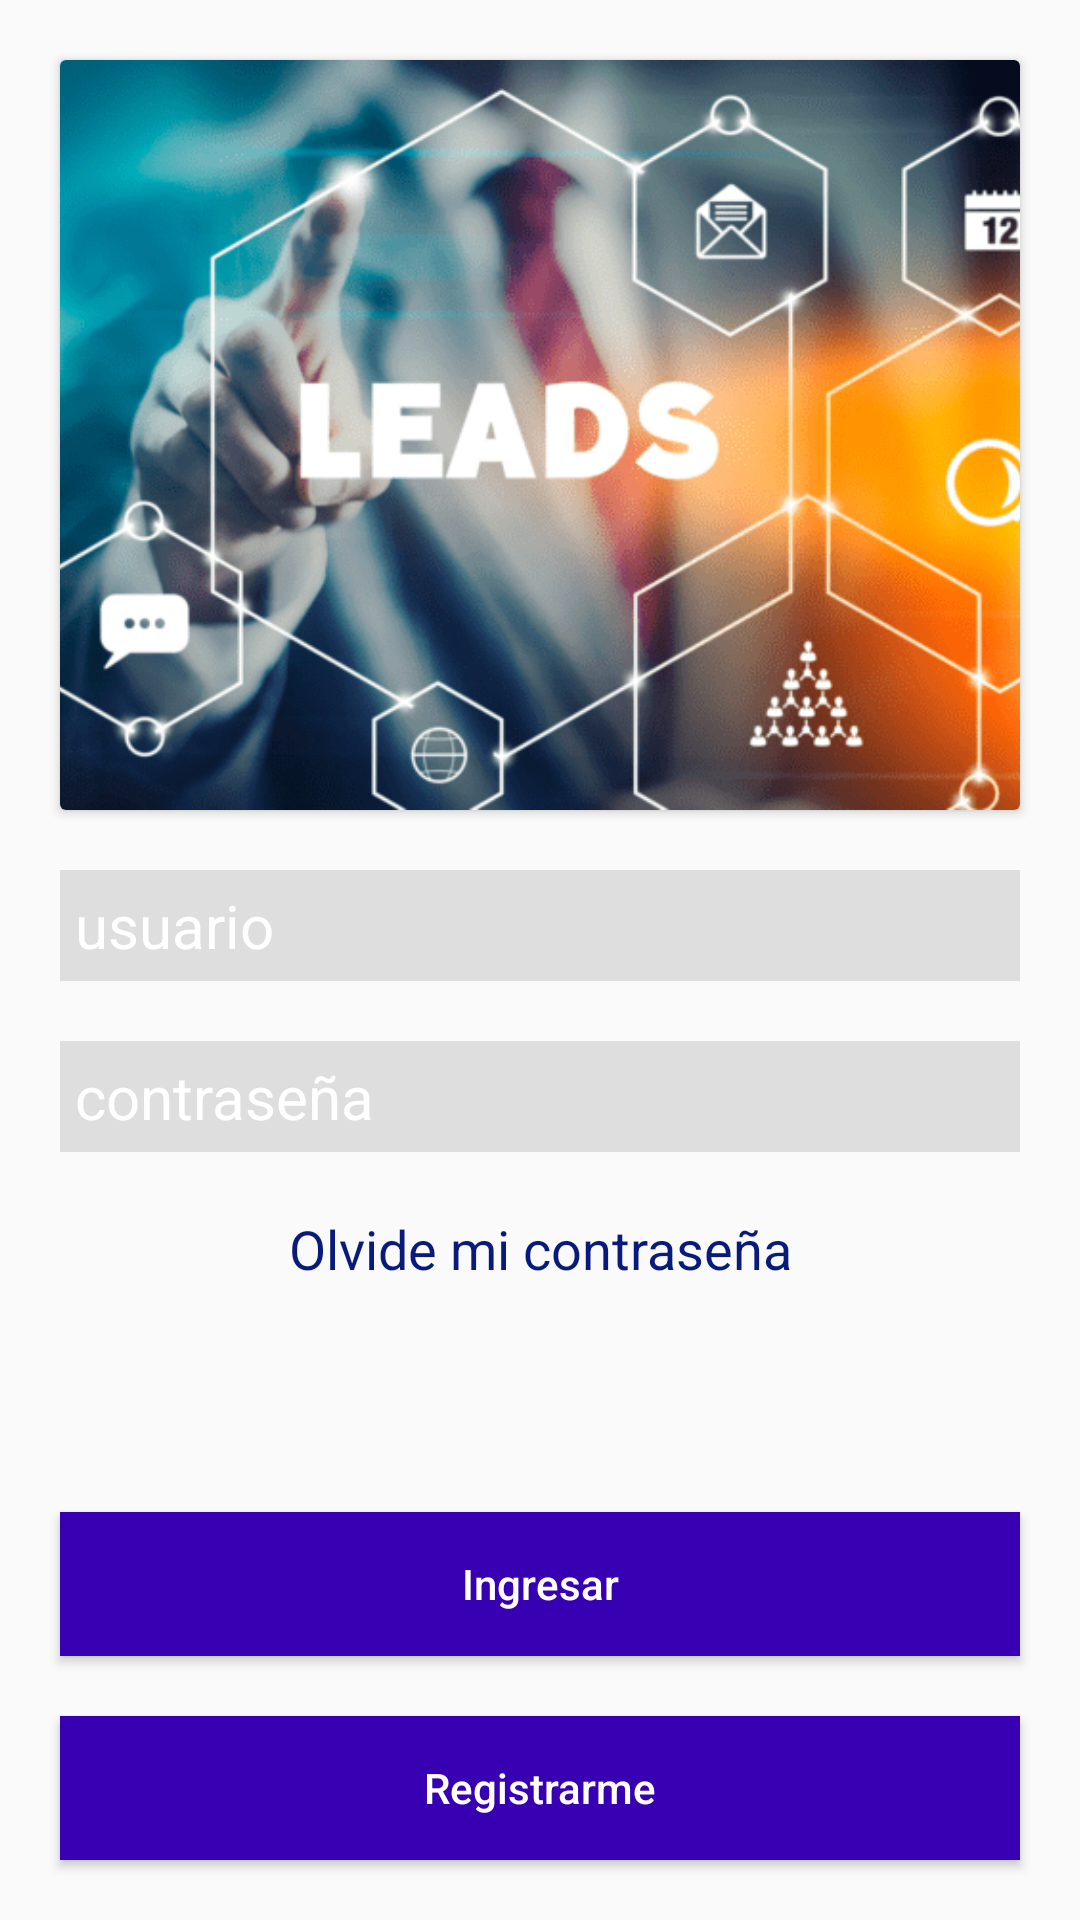

Layout XML and referenced resources for this Android screen:
<!-- AndroidManifest.xml: application theme AppTheme -->
<!-- res/layout/activity_login.xml -->
<?xml version="1.0" encoding="utf-8"?>
<layout>

    <androidx.constraintlayout.widget.ConstraintLayout xmlns:android="http://schemas.android.com/apk/res/android"
        xmlns:app="http://schemas.android.com/apk/res-auto"
        xmlns:tools="http://schemas.android.com/tools"
        android:layout_width="match_parent"
        android:layout_height="match_parent"
        tools:context=".login.view.LoginActivity">

        <androidx.cardview.widget.CardView
            android:id="@+id/cv_login"
            android:layout_width="match_parent"
            android:layout_height="250dp"
            android:layout_margin="20dp"
            app:layout_constraintEnd_toEndOf="parent"
            app:layout_constraintStart_toStartOf="parent"
            app:layout_constraintTop_toTopOf="parent">

            <ImageView
                android:layout_width="match_parent"
                android:layout_height="wrap_content"
                android:gravity="center"
                android:scaleType="centerCrop"
                android:src="@drawable/leads_image"
                app:layout_constraintEnd_toEndOf="parent"
                app:layout_constraintStart_toStartOf="parent"
                app:layout_constraintTop_toTopOf="parent" />

        </androidx.cardview.widget.CardView>

        <EditText
            android:id="@+id/et_user_login"
            android:layout_width="match_parent"
            android:layout_height="wrap_content"
            android:layout_margin="20dp"
            android:layout_marginStart="20dp"
            android:background="@color/colorGrayLight"
            android:hint="usuario"
            android:inputType="text"
            android:padding="5dp"
            android:textColorHint="@color/colorWhite"
            android:textSize="20sp"
            app:layout_constraintEnd_toEndOf="parent"
            app:layout_constraintStart_toStartOf="parent"
            app:layout_constraintTop_toBottomOf="@+id/cv_login" />

        <EditText
            android:id="@+id/et_pass_login"
            android:layout_width="match_parent"
            android:layout_height="wrap_content"
            android:layout_margin="20dp"
            android:background="@color/colorGrayLight"
            android:hint="contraseña"
            android:inputType="text"
            android:padding="5dp"
            android:textColorHint="@color/colorWhite"
            android:textSize="20sp"
            app:layout_constraintEnd_toEndOf="parent"
            app:layout_constraintStart_toStartOf="parent"
            app:layout_constraintTop_toBottomOf="@+id/et_user_login" />

        <TextView
            android:layout_width="match_parent"
            android:text="Olvide mi contraseña"
            app:layout_constraintTop_toBottomOf="@+id/et_pass_login"
            app:layout_constraintStart_toStartOf="parent"
            app:layout_constraintEnd_toEndOf="parent"
            android:layout_marginTop="20dp"
            android:textSize="18sp"
            android:textColor="@color/colorBlueSales"
            android:gravity="center"
            android:layout_height="wrap_content"/>



        <ProgressBar
            android:id="@+id/progress_bar"
            android:layout_width="wrap_content"
            android:layout_height="wrap_content"
            android:visibility="gone"
            app:layout_constraintBottom_toTopOf="@+id/btn_start_login"
            app:layout_constraintEnd_toEndOf="parent"
            app:layout_constraintStart_toStartOf="parent"
            app:layout_constraintTop_toBottomOf="@id/et_pass_login" />

        <Button
            android:id="@+id/btn_start_login"
            android:layout_width="match_parent"
            android:layout_height="wrap_content"
            android:layout_margin="20dp"
            android:background="@color/colorPrimaryDark"
            android:text="Ingresar"
            android:textAllCaps="false"
            android:textColor="@color/colorWhite"
            app:layout_constraintBottom_toTopOf="@+id/btn_start_register"
            app:layout_constraintEnd_toEndOf="parent"
            app:layout_constraintStart_toStartOf="parent" />

        <Button
            android:id="@+id/btn_start_register"
            android:layout_width="match_parent"
            android:layout_height="wrap_content"
            android:layout_margin="20dp"
            android:background="@color/colorPrimaryDark"
            android:text="Registrarme"
            android:textAllCaps="false"
            android:textColor="@color/colorWhite"
            app:layout_constraintBottom_toBottomOf="parent"
            app:layout_constraintEnd_toEndOf="parent"
            app:layout_constraintStart_toStartOf="parent" />


    </androidx.constraintlayout.widget.ConstraintLayout>

</layout>
<!-- resources referenced by this layout -->
<resources>
  <color name="colorBlueSales">#081A7A</color>
  <color name="colorGrayLight">#DFDEDE</color>
  <color name="colorPrimaryDark">#3700B3</color>
  <color name="colorWhite">#FFFFFF</color>
  <!-- drawable leads_image: png bitmap (drawable, 94611 bytes) -->
  <style name="AppTheme" parent="Theme.AppCompat.Light.DarkActionBar">
          
          <item name="colorPrimary">@color/colorPrimary</item>
          <item name="colorPrimaryDark">@color/colorPrimaryDark</item>
          <item name="colorAccent">@color/colorAccent</item>
      </style>
  <color name="colorPrimary">#6200EE</color>
  <color name="colorAccent">#03DAC5</color>
</resources>
